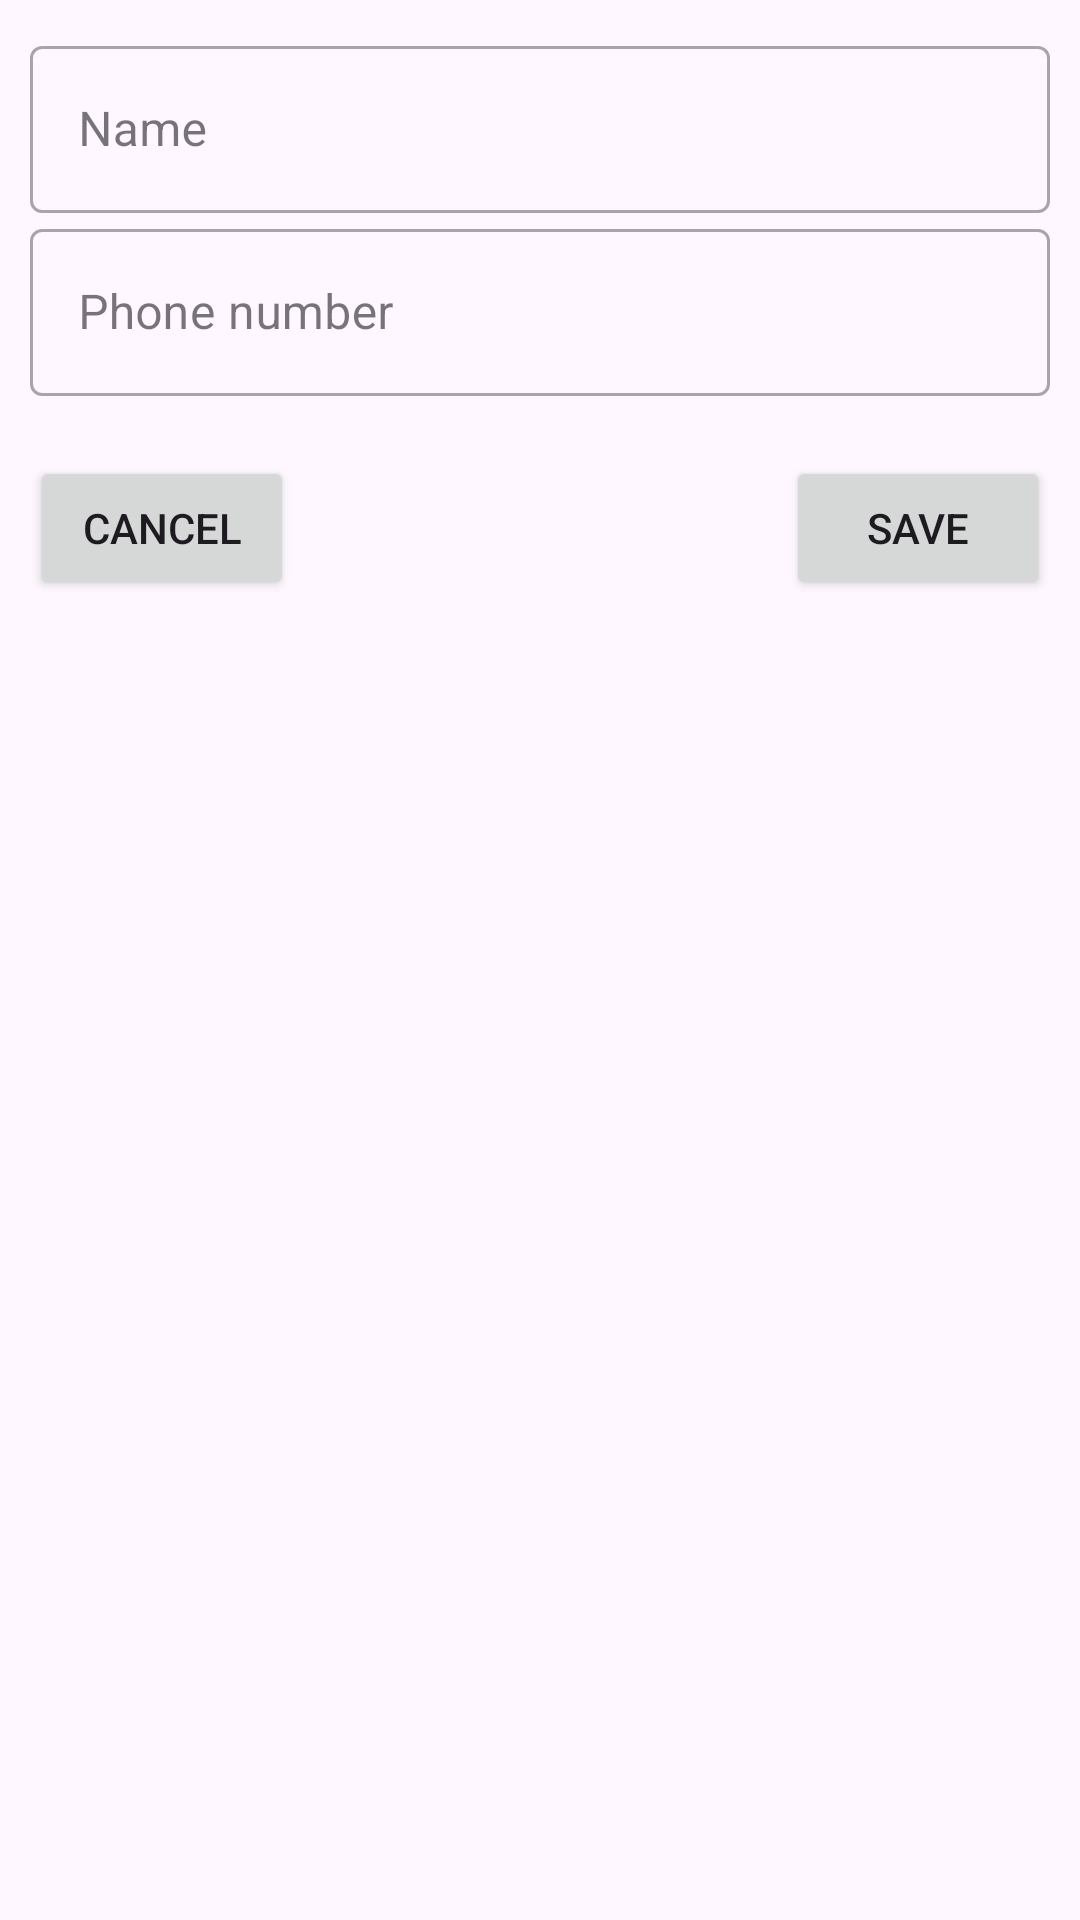

This screen was rendered from an Android layout file. Write that file and the resources it references.
<!-- AndroidManifest.xml: application theme Theme.Aston_lesson_3 -->
<!-- res/layout/fragment_detailed_c.xml -->
<?xml version="1.0" encoding="utf-8"?>
<androidx.coordinatorlayout.widget.CoordinatorLayout xmlns:android="http://schemas.android.com/apk/res/android"
    android:layout_width="match_parent"
    android:layout_height="match_parent"
    android:orientation="vertical"
    android:padding="10dp">

    <LinearLayout
        android:layout_width="match_parent"
        android:layout_height="match_parent"
        android:orientation="vertical">

        <com.google.android.material.textfield.TextInputLayout
            android:id="@+id/full_name"
            style="@style/Widget.MaterialComponents.TextInputLayout.OutlinedBox"
            android:layout_width="match_parent"
            android:layout_height="wrap_content"
            android:hint="Name">

            <com.google.android.material.textfield.TextInputEditText
                android:id="@+id/full_name_edit"
                android:layout_width="match_parent"
                android:layout_height="wrap_content" />

        </com.google.android.material.textfield.TextInputLayout>

        <com.google.android.material.textfield.TextInputLayout
            android:id="@+id/phone_number"
            style="@style/Widget.MaterialComponents.TextInputLayout.OutlinedBox"
            android:layout_width="match_parent"
            android:layout_height="wrap_content"
            android:hint="Phone number">

            <com.google.android.material.textfield.TextInputEditText
                android:id="@+id/phone_number_edit"
                android:layout_width="match_parent"
                android:layout_height="wrap_content" />

        </com.google.android.material.textfield.TextInputLayout>

        <LinearLayout
            android:layout_width="match_parent"
            android:layout_height="wrap_content"
            android:layout_marginTop="20dp"
            android:orientation="horizontal">

            <Button
                android:id="@+id/cancel_btn"
                android:layout_width="wrap_content"
                android:layout_height="wrap_content"
                android:layout_gravity="start"
                android:text="Cancel" />

            <Button
                android:layout_width="wrap_content"
                android:layout_height="wrap_content"
                android:layout_weight="1"
                android:visibility="invisible" />

            <Button
                android:id="@+id/save_btn"
                android:layout_width="wrap_content"
                android:layout_height="wrap_content"
                android:layout_gravity="end"
                android:layout_marginTop="20dp"
                android:text="Save" />

        </LinearLayout>


    </LinearLayout>
</androidx.coordinatorlayout.widget.CoordinatorLayout>
<!-- resources referenced by this layout -->
<resources>
  <style name="Theme.Aston_lesson_3" parent="Base.Theme.Aston_lesson_3" />
  <style name="Base.Theme.Aston_lesson_3" parent="Theme.Material3.DayNight.NoActionBar">
          
          
      </style>
</resources>
